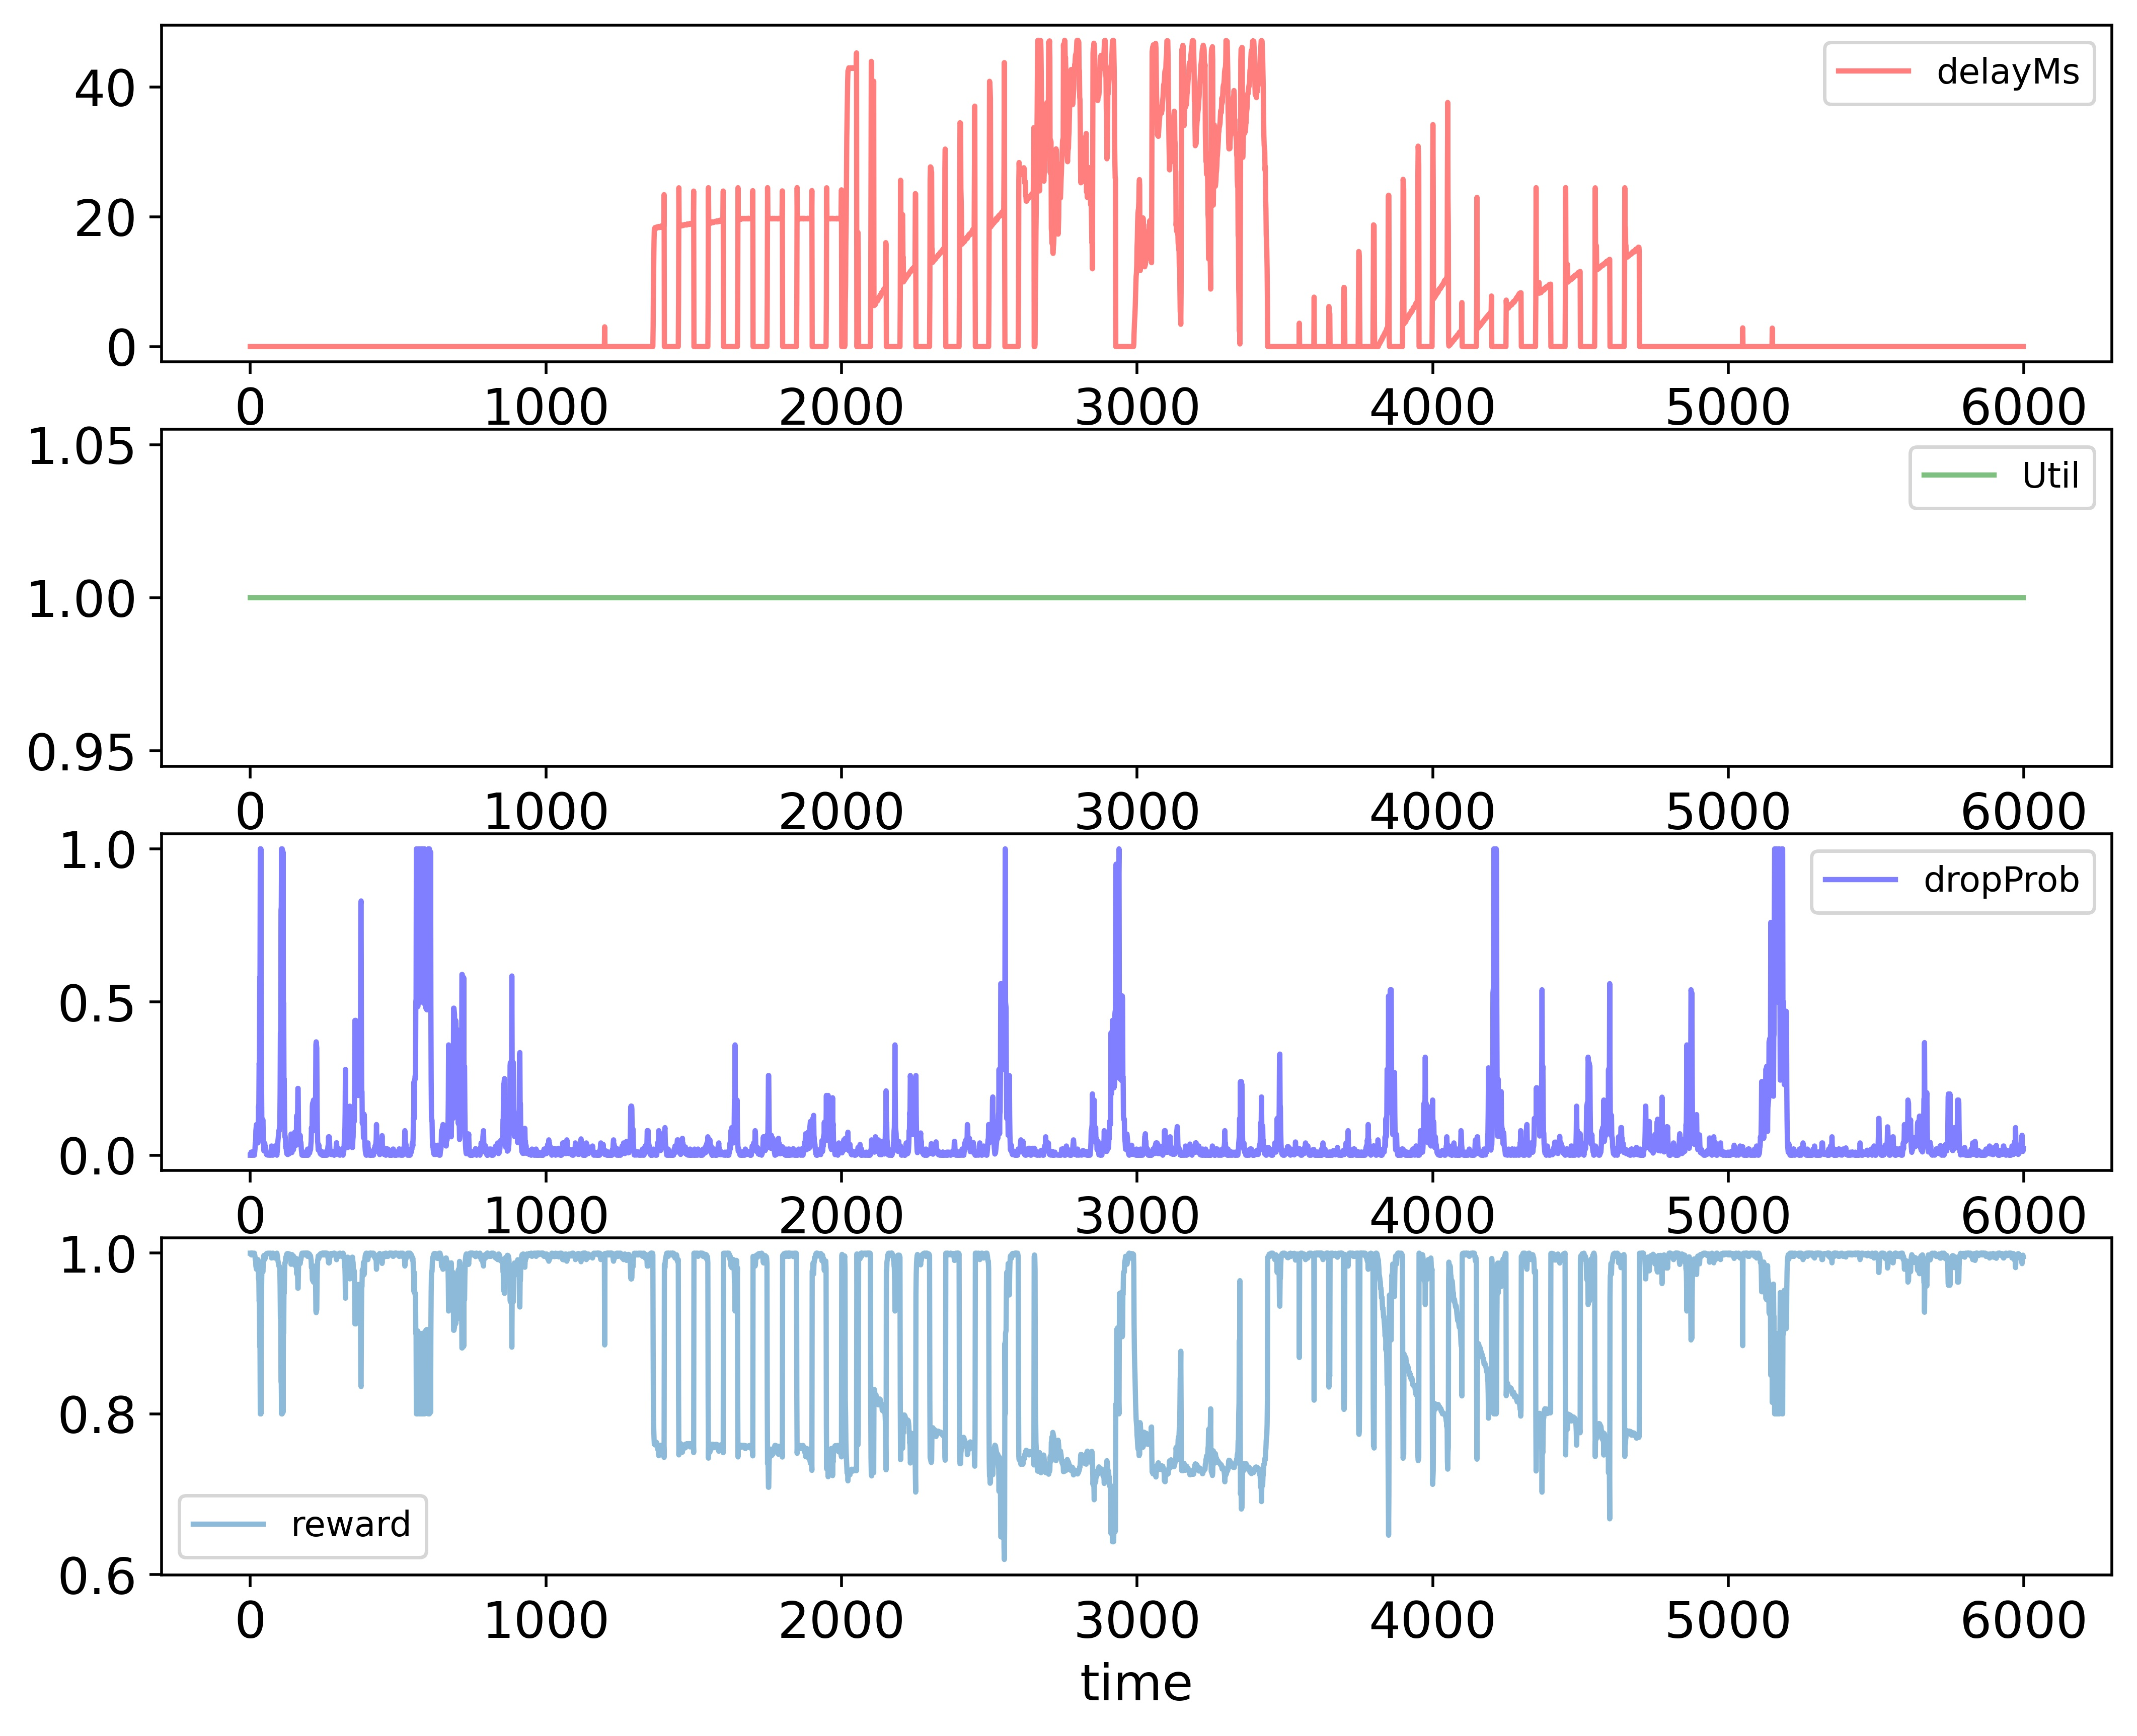

The table this chart was drawn from, first rows:
time; delayMs; Util; dropProb; reward
0; 0.0; 1.0; 0.0; 1.0
1; 0.0; 1.0; 0.0; 1.0
2; 0.0; 1.0; 0.0; 1.0
3; 0.0; 1.0; 0.01; 0.998
4; 0.0; 1.0; 0.0; 1.0
5; 0.0; 1.0; 0.0; 1.0
6; 0.0; 1.0; 0.01; 0.998
7; 0.0; 1.0; 0.01; 0.998
8; 0.0; 1.0; 0.005; 0.999
9; 0.0; 1.0; 0.0; 1.0
10; 0.0; 1.0; 0.0; 1.0
11; 0.0; 1.0; 0.0; 1.0
12; 0.0; 1.0; 0.0; 1.0
13; 0.0; 1.0; 0.0; 1.0
14; 0.0; 1.0; 0.0; 1.0
15; 0.0; 1.0; 0.01; 0.998
16; 0.0; 1.0; 0.02; 0.996
17; 0.0; 1.0; 0.04; 0.992
18; 0.0; 1.0; 0.04; 0.992
19; 0.0; 1.0; 0.08; 0.984
20; 0.0; 1.0; 0.09; 0.982
21; 0.0; 1.0; 0.1; 0.98
22; 0.0; 1.0; 0.09; 0.982
23; 0.0; 1.0; 0.08; 0.984
24; 0.0; 1.0; 0.09; 0.982
25; 0.0; 1.0; 0.08; 0.984
26; 0.0; 1.0; 0.04; 0.992
27; 0.0; 1.0; 0.08; 0.984
28; 0.0; 1.0; 0.16; 0.968
29; 0.0; 1.0; 0.15; 0.97
30; 0.0; 1.0; 0.3; 0.94
31; 0.0; 1.0; 0.29; 0.942
32; 0.0; 1.0; 0.58; 0.884
33; 0.0; 1.0; 0.58; 0.884
34; 0.0; 1.0; 1.0; 0.8
35; 0.0; 1.0; 0.5; 0.9
36; 0.0; 1.0; 1.0; 0.8
37; 0.0; 1.0; 0.5; 0.9
38; 0.0; 1.0; 0.25; 0.95
39; 0.0; 1.0; 0.125; 0.975
40; 0.0; 1.0; 0.115; 0.977
41; 0.0; 1.0; 0.0575; 0.9885
42; 0.0; 1.0; 0.115; 0.977
43; 0.0; 1.0; 0.115; 0.977
44; 0.0; 1.0; 0.0575; 0.9885
45; 0.0; 1.0; 0.02875; 0.9942
46; 0.0; 1.0; 0.01438; 0.9971
47; 0.0; 1.0; 0.01438; 0.9971
48; 0.0; 1.0; 0.02875; 0.9942
49; 0.0; 1.0; 0.03875; 0.9923
50; 0.0; 1.0; 0.01938; 0.9961
51; 0.0; 1.0; 0.02937; 0.9941
52; 0.0; 1.0; 0.01938; 0.9961
53; 0.0; 1.0; 0.009688; 0.9981
54; 0.0; 1.0; 0.004844; 0.999
55; 0.0; 1.0; 0.002422; 0.9995
56; 0.0; 1.0; 0.001211; 0.9998
57; 0.0; 1.0; 0.001211; 0.9998
58; 0.0; 1.0; 0.0006055; 0.9999
59; 0.0; 1.0; 0.0003027; 0.9999
... 5,939 more rows
